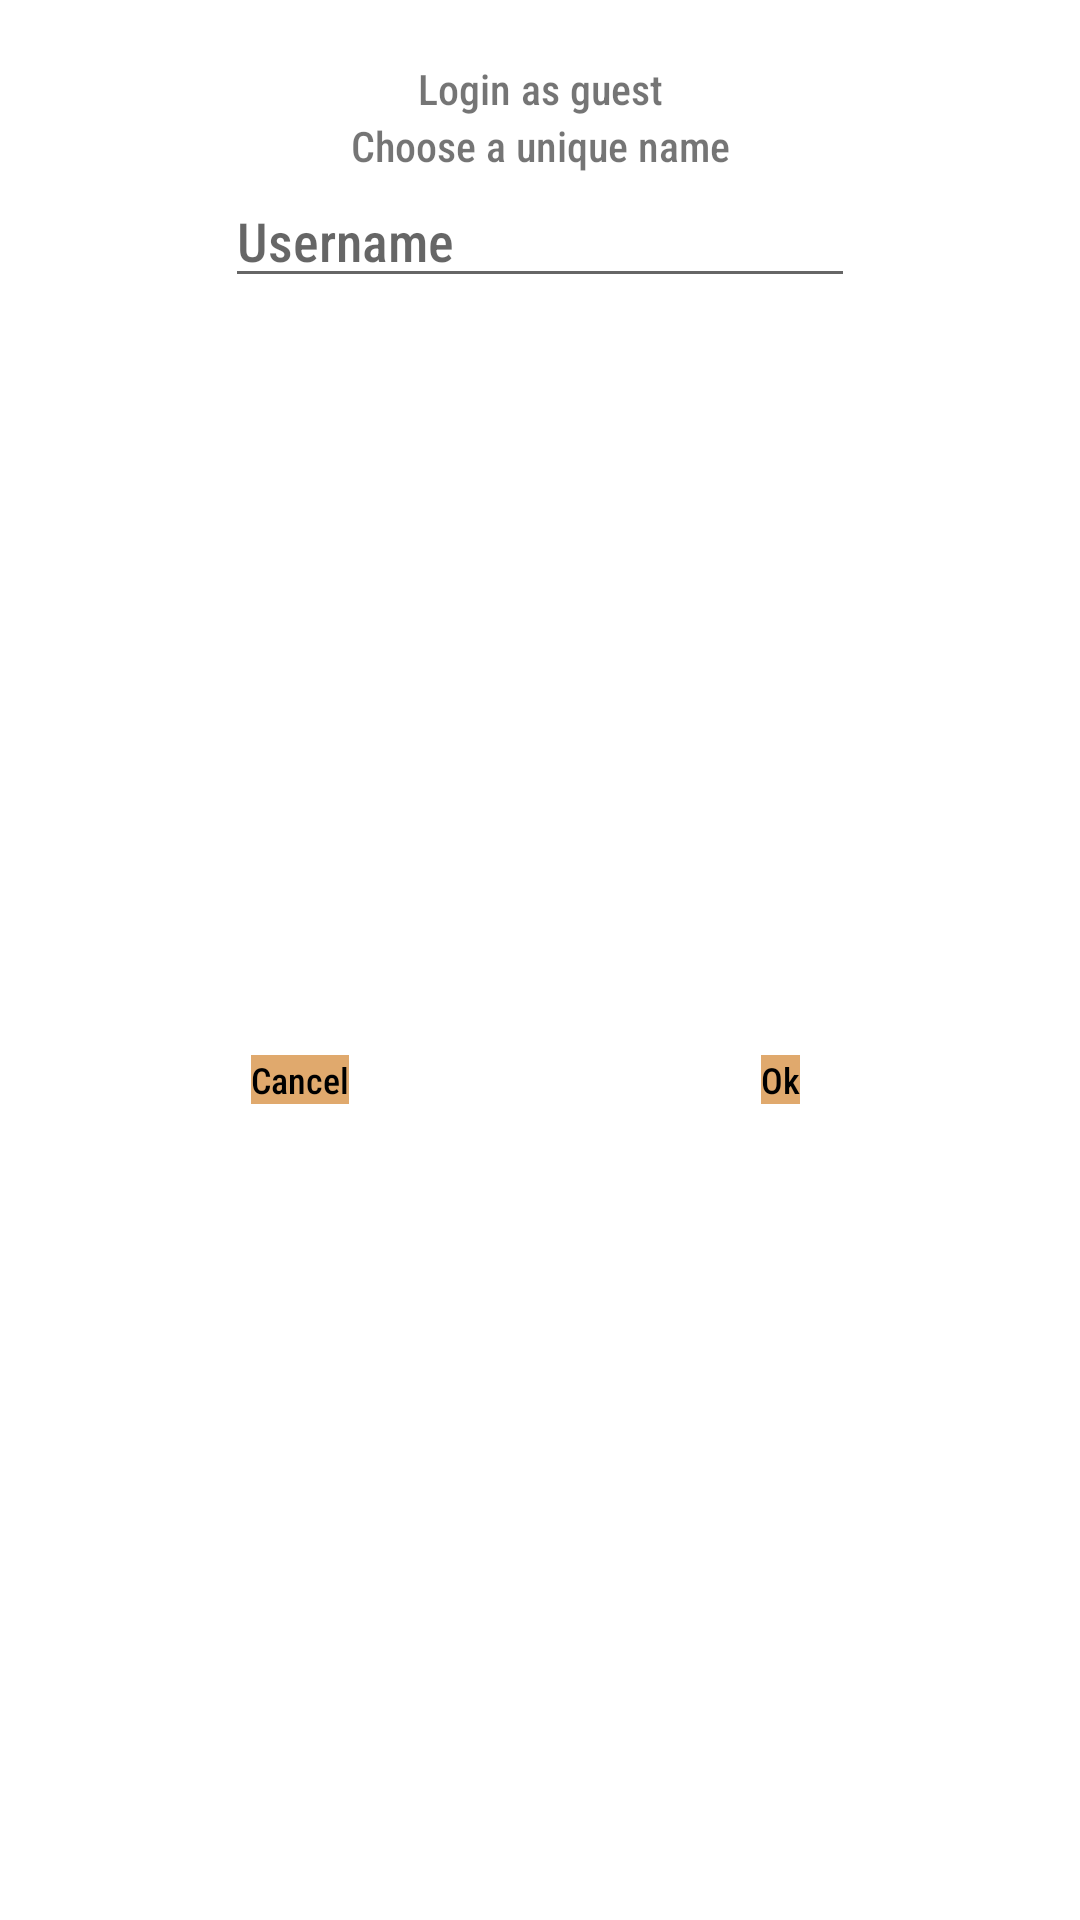

Reconstruct the res/layout file that produces this screen, plus the resources it refers to.
<!-- AndroidManifest.xml: application theme Theme.VoteR -->
<!-- res/layout/activity_login_as_guest.xml -->
<?xml version="1.0" encoding="utf-8"?>
<androidx.constraintlayout.widget.ConstraintLayout xmlns:android="http://schemas.android.com/apk/res/android"
    xmlns:app="http://schemas.android.com/apk/res-auto"
    android:layout_width="match_parent"
    android:layout_height="match_parent"
    android:padding="20dp">

    <TextView
        android:id="@+id/tvTitle"
        android:layout_width="wrap_content"
        android:layout_height="wrap_content"
        android:text="@string/login_as_guest"
        app:layout_constraintEnd_toEndOf="parent"
        app:layout_constraintStart_toStartOf="parent"
        app:layout_constraintTop_toTopOf="parent" />

    <TextView
        android:id="@+id/tvDescription"
        android:layout_width="wrap_content"
        android:layout_height="wrap_content"
        android:text="@string/choose_a_unique_name"
        app:layout_constraintEnd_toEndOf="parent"
        app:layout_constraintStart_toStartOf="parent"
        app:layout_constraintTop_toBottomOf="@+id/tvTitle" />

    <EditText
        android:id="@+id/etUsername"
        android:layout_width="wrap_content"
        android:layout_height="wrap_content"
        android:ems="10"
        android:hint="@string/username"
        android:inputType="textPersonName"
        app:layout_constraintEnd_toEndOf="parent"
        app:layout_constraintStart_toStartOf="parent"
        app:layout_constraintTop_toBottomOf="@+id/tvDescription" />

    <Button
        android:id="@+id/btnOk"
        android:layout_width="wrap_content"
        android:layout_height="wrap_content"
        android:text="@string/ok"
        app:layout_constraintBottom_toBottomOf="parent"
        app:layout_constraintEnd_toEndOf="parent"
        app:layout_constraintStart_toStartOf="@+id/glV05"
        app:layout_constraintTop_toBottomOf="@+id/etUsername" />

    <Button
        android:id="@+id/btnCancel"
        android:layout_width="wrap_content"
        android:layout_height="wrap_content"
        android:text="@string/cancel"
        app:layout_constraintBottom_toBottomOf="parent"
        app:layout_constraintEnd_toStartOf="@+id/glV05"
        app:layout_constraintStart_toStartOf="parent"
        app:layout_constraintTop_toBottomOf="@+id/etUsername" />

    <androidx.constraintlayout.widget.Guideline
        android:id="@+id/glV05"
        android:layout_width="wrap_content"
        android:layout_height="wrap_content"
        android:orientation="vertical"
        app:layout_constraintGuide_percent="0.5" />
</androidx.constraintlayout.widget.ConstraintLayout>
<!-- resources referenced by this layout -->
<resources>
  <string name="cancel">Cancel</string>
  <string name="choose_a_unique_name">Choose a unique name</string>
  <string name="login_as_guest">Login as guest</string>
  <string name="ok">Ok</string>
  <string name="username">Username</string>
  <style name="Theme.VoteR" parent="Theme.MaterialComponents.DayNight.DarkActionBar">
          
          <item name="colorPrimary">@color/primaryColor</item>
          <item name="colorPrimaryVariant">@color/primaryLightColor</item>
          <item name="colorOnPrimary">@color/primaryTextColor</item>
          
          <item name="colorSecondary">@color/secondaryColor</item>
          <item name="colorOnSecondary">@color/secondaryTextColor</item>
          
          <item name="android:statusBarColor" tools:targetApi="l">?attr/colorPrimaryVariant</item>
          
          <item name="fontFamily">sans-serif-condensed-medium</item>
          <item name="buttonStyle">@style/Theme.VoteR.Button</item>
          <item name="android:textViewStyle">@style/Theme.VoteR.TextViewStyle</item>
      </style>
  <color name="primaryColor">#201e20</color>
  <color name="primaryLightColor">#474547</color>
  <color name="primaryTextColor">#ffffff</color>
  <color name="secondaryColor">#e0a96d</color>
  <color name="secondaryTextColor">#000000</color>
  <style name="Theme.VoteR.Button" parent="@android:style/Widget.Button">
          <item name="android:bottomLeftRadius">5dp</item>
          <item name="android:textSize">12sp</item>
          <item name="android:background">@color/secondaryColor</item>
          <item name="android:textColor">@color/secondaryTextColor</item>
      </style>
  <style name="Theme.VoteR.TextViewStyle" parent="Widget.AppCompat.TextView">
          <item name="backgroundColor">@color/primaryLightColor</item>
      </style>
</resources>
